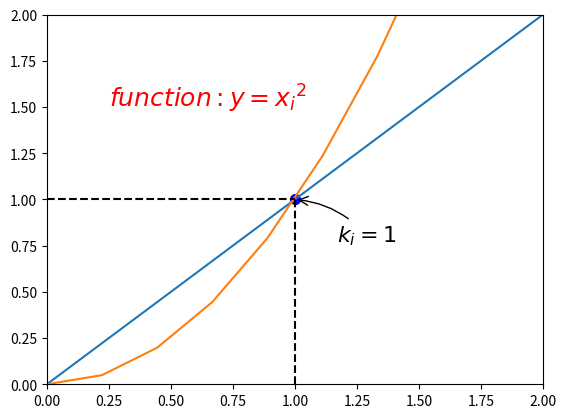

Write Python code to recreate this figure.
#coding:utf8
import numpy as np
import matplotlib.pyplot as plt

x = np.linspace(0,2,10)  
y1= x
y2 =x**2

plt.figure()	
l1, = plt.plot(x, y1)
l2, = plt.plot(x, y2, label='you') 


plt.ylim(0,2)
plt.xlim(0,2)

# 找到需要标注的点
y0 = x0 = 1
plt.scatter(x0, y0, s=50, color='b') # 设置大小为50，蓝色
plt.plot([1,1],[0,1],'k--')  # 绘制标注点到x轴之间的虚线
plt.plot([0,1],[1,1],'k--')  # 绘制标注点到y轴之间的虚线


# 使用annotate进行注解描述
plt.annotate(r'$ k_i=%s $'% y0,  # 指定注解内容 可以使用Latex
			xy=(x0, y0), xycoords='data', xytext=(+30, -30), # xy为基准坐标  coords设置偏移坐标
			textcoords='offset points', fontsize=16, # 设置字体大小
			arrowprops=dict(arrowstyle='->',	# 设置箭头类型
			connectionstyle='arc3,rad=.2'))


# 使用text指定注解
x1 = 0.25
y1 = 1.5
plt.text(x1, y1, 		# 设置基准坐标
		 r'$function : y={x_i}^2 $',	# 设置显示内容，可以使用Latex
		 fontdict={'size':18, 'color':'r'})	# 设置字体


plt.show()

